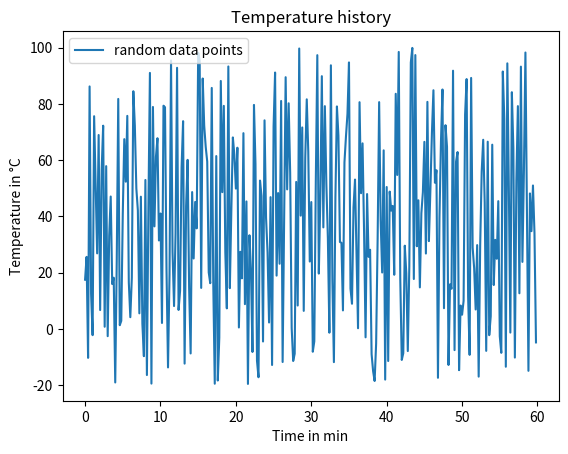

Recreate this plot in Python.
import matplotlib.pyplot as plt
import numpy as np
import random

n =  60 #number of data points
s = 0.2 #steps
y = []

#Create random numbers and store them in a text file
with open("random_floats.txt", "w") as file:
    print("Storing {0:.0f} random float numbers in the file random_number.txt".format(n/s)) #way to insert variable into string
    for i in np.arange(-20, n-20, s):
        file.write(str(random.uniform(-20, 100))+ "\n")

#Create a list with the numbers from the file
with open("random_floats.txt", "r") as file:
    print("Reading {0:.0f} datapoints".format(n/s))
    for line in file:
        y.append(float(line))

#Create the Plot
x = np.arange(0, n, s)

plt.plot(x, y, label="random data points")

plt.title("Temperature history")
plt.xlabel("Time in min")
plt.ylabel("Temperature in °C")
plt.legend()

plt.show()
